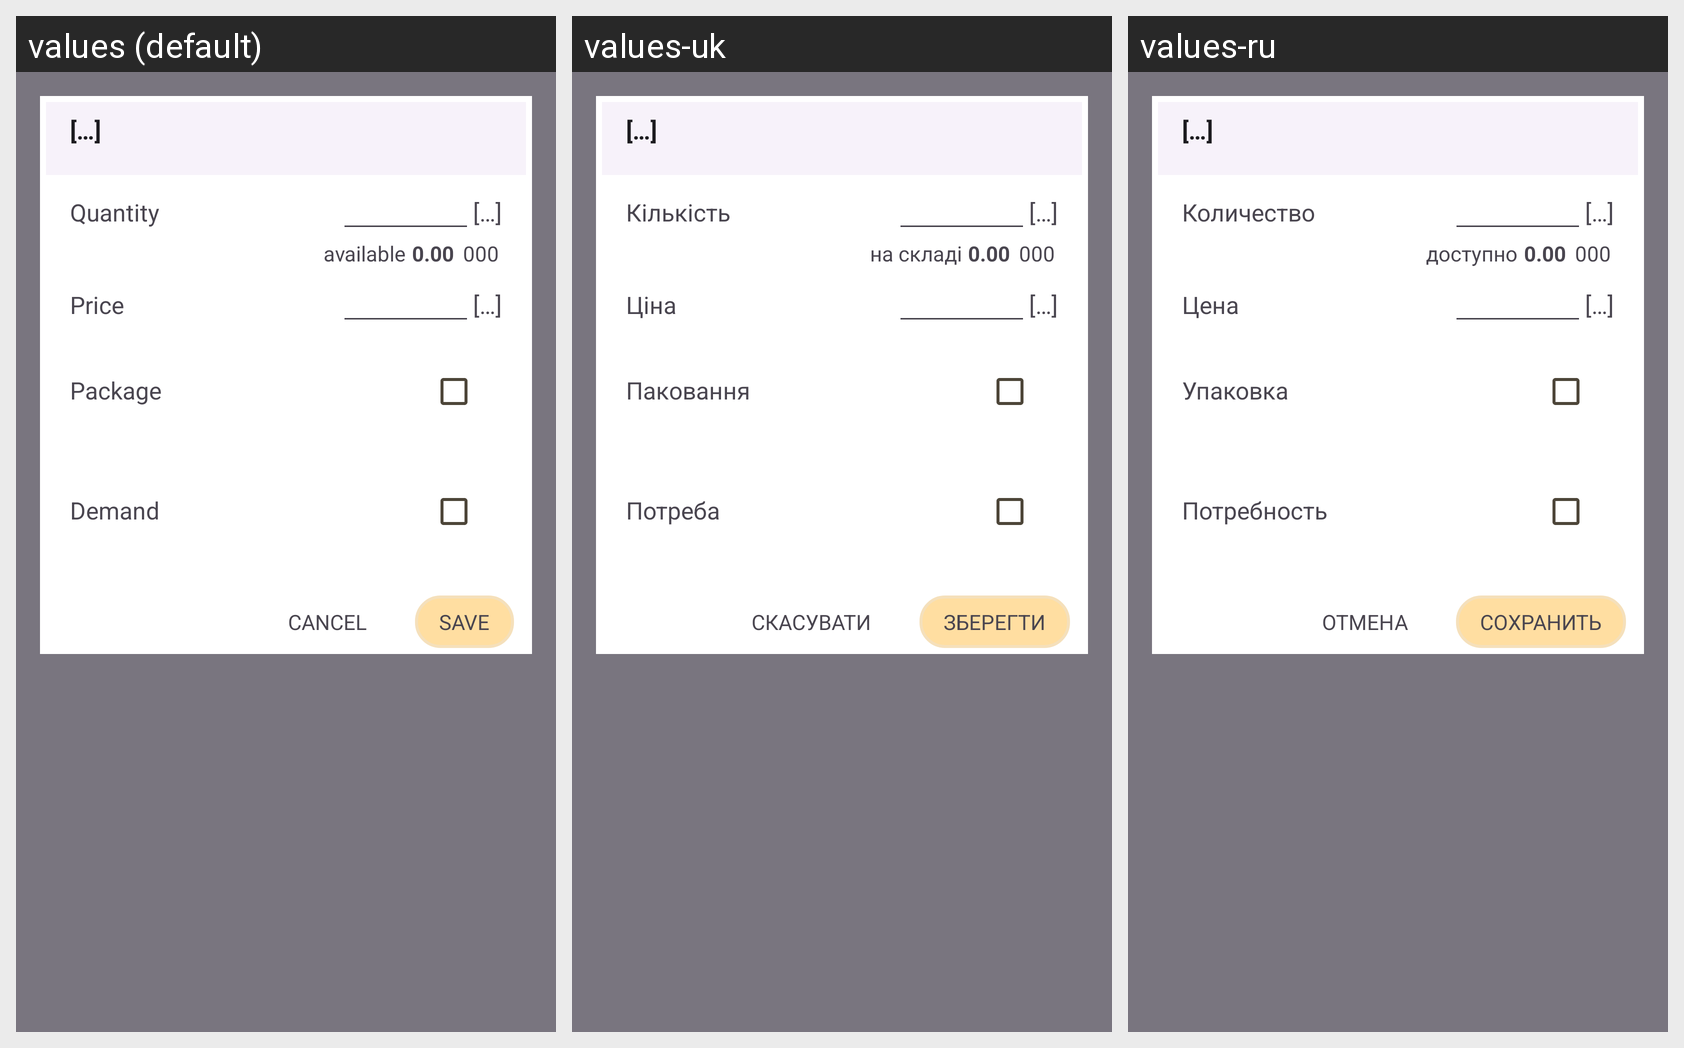

Here is an Android app screen in its default locale and in the app's own translations. Write out the translated-string differences for the strings that appear on this screen.
Android screen res/layout/activity_order_item_edit_alt.xml rendered under 3 locales, left to right: values (default), values-uk, values-ru. Device: Nexus 5 (rendered at 1080×1920; each locale shown at half size, 540×960, under a caption strip naming it); theme AppTheme.
Strings drawn on this screen, with the default value and each locale's value (text and hints the layout hard-codes, and strings that could not be matched under every locale, appear in the picture but are not listed):

holder_text
  values: […]
  values-uk: […]
  values-ru: […]

attr_quantity
  values: Quantity
  values-uk: Кількість
  values-ru: Количество

available_quantity
  values: available
  values-uk: на складі
  values-ru: доступно

holder_number_decimal
  values: 0.00
  values-uk: 0.00
  values-ru: 0.00

holder_number
  values: 000
  values-uk: 000
  values-ru: 000

attr_price
  values: Price
  values-uk: Ціна
  values-ru: Цена

flag_package
  values: Package
  values-uk: Паковання
  values-ru: Упаковка

demand
  values: Demand
  values-uk: Потреба
  values-ru: Потребность

cancel
  values: Cancel
  values-uk: Скасувати
  values-ru: Отмена

save
  values: Save
  values-uk: Зберегти
  values-ru: Сохранить
